Image classification data set "PlantVillage_Split" (rhoust123/Plant_Disease_Classifier on GitHub). Class labels (15): pepper bell bacterial spot, pepper bell healthy, potato early blight, potato late blight, potato healthy, tomato bacterial spot, tomato early blight, tomato late blight, tomato leaf mold, tomato septoria leaf spot, tomato spider mites two spotted spider mite, tomato target spot, tomato yellow leaf curl virus, tomato mosaic virus, tomato healthy.

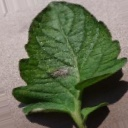
Label: tomato late blight

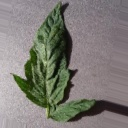
Label: tomato spider mites two spotted spider mite

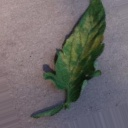
Label: tomato leaf mold

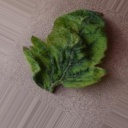
Label: tomato yellow leaf curl virus

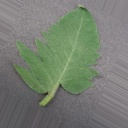
Label: tomato healthy

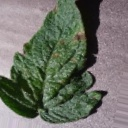
Label: tomato early blight
